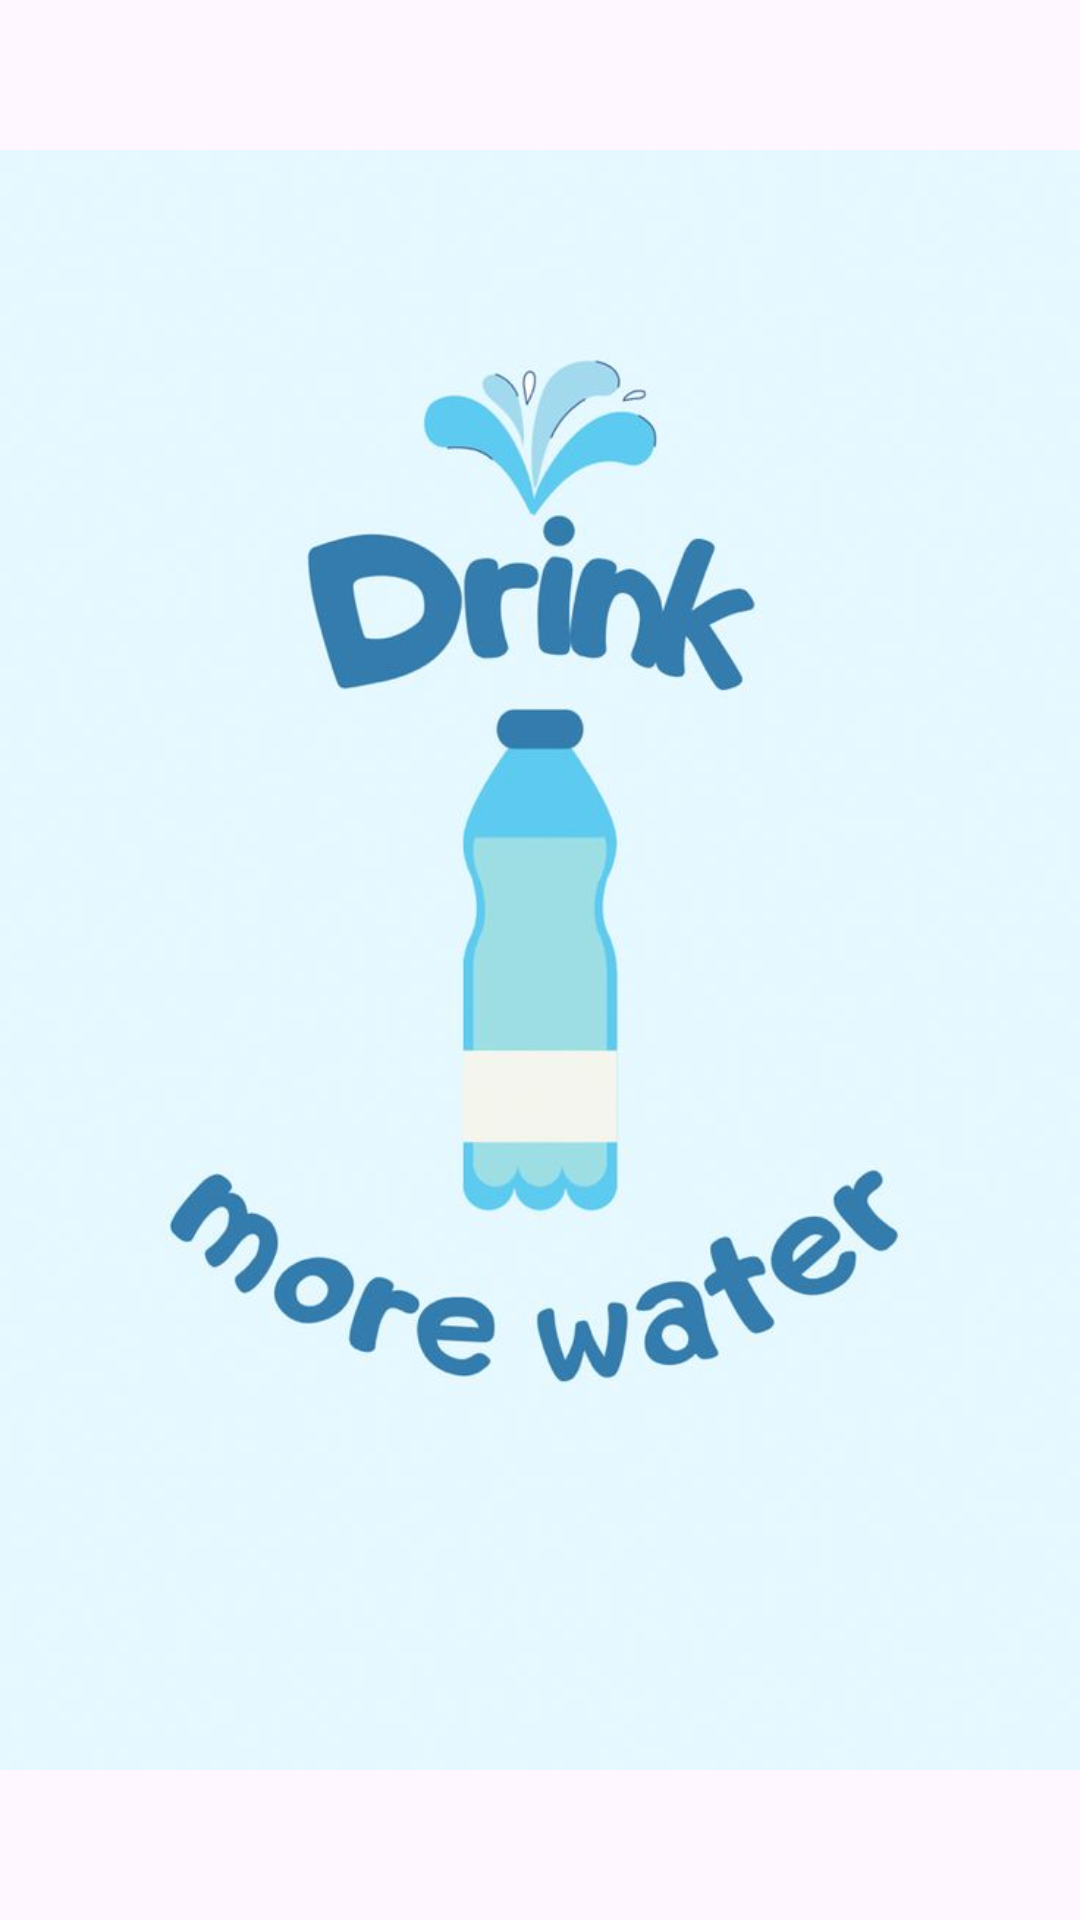

Produce the Android XML layout that renders to this screen, including the resource entries it uses.
<!-- AndroidManifest.xml: application theme Theme.ImadSuppFinal -->
<!-- res/layout/activity_splash.xml -->
<?xml version="1.0" encoding="utf-8"?>
<RelativeLayout xmlns:android="http://schemas.android.com/apk/res/android"
    xmlns:app="http://schemas.android.com/apk/res-auto"
    android:layout_width="match_parent"
    android:layout_height="match_parent"
    android:background="@drawable/splash_background">

    <ImageView
        android:id="@+id/logo"
        android:layout_width="wrap_content"
        android:layout_height="wrap_content"
        android:layout_centerInParent="true"
        android:contentDescription="@string/todo" />

    <TextView
        android:id="@+id/app_name"
        android:layout_width="wrap_content"
        android:layout_height="wrap_content"
        android:layout_below="@id/logo"
        android:layout_centerHorizontal="true"
        android:layout_marginTop="20dp"
        android:text="@string/hydration_haven"
        android:textColor="@android:color/white"
        android:textSize="24sp"
        android:textStyle="bold" />

    <TextView
        android:id="@+id/author"
        android:layout_width="wrap_content"
        android:layout_height="wrap_content"
        android:layout_below="@id/app_name"
        android:layout_centerHorizontal="true"
        android:text="@string/your_name"
        android:textColor="@android:color/white"
        android:textSize="18sp" />

    <ImageView
        android:id="@+id/imageView"
        android:layout_width="wrap_content"
        android:layout_height="wrap_content"
        android:src="@drawable/drink_more_water" />

    <TextView
        android:id="@+id/textView"
        android:layout_width="105dp"
        android:layout_height="93dp"
        android:layout_alignParentStart="true"
        android:layout_alignParentTop="true"
        android:layout_alignParentEnd="true"
        android:layout_alignParentBottom="true"
        android:layout_marginStart="151dp"
        android:layout_marginTop="7dp"
        android:layout_marginEnd="154dp"
        android:layout_marginBottom="630dp"
        android:text="HYDRATION ASSIST" />

    <TextView
        android:id="@+id/textView2"
        android:layout_width="92dp"
        android:layout_height="67dp"
        android:layout_alignParentStart="true"
        android:layout_alignParentTop="true"
        android:layout_alignParentEnd="true"
        android:layout_alignParentBottom="true"
        android:layout_marginStart="150dp"
        android:layout_marginTop="56dp"
        android:layout_marginEnd="168dp"
        android:layout_marginBottom="608dp"
        android:text="Brandon Devan ST10442244" />
</RelativeLayout>
<!-- resources referenced by this layout -->
<resources>
  <!-- drawable drink_more_water: jpg bitmap (drawable, 26885 bytes) -->
  <string name="hydration_haven">Hydration Haven</string>
  <string name="todo">TODO</string>
  <string name="your_name">Your Name</string>
  <style name="Theme.ImadSuppFinal" parent="Base.Theme.ImadSuppFinal" />
  <style name="Base.Theme.ImadSuppFinal" parent="Theme.Material3.DayNight.NoActionBar">
          
          
      </style>
</resources>
